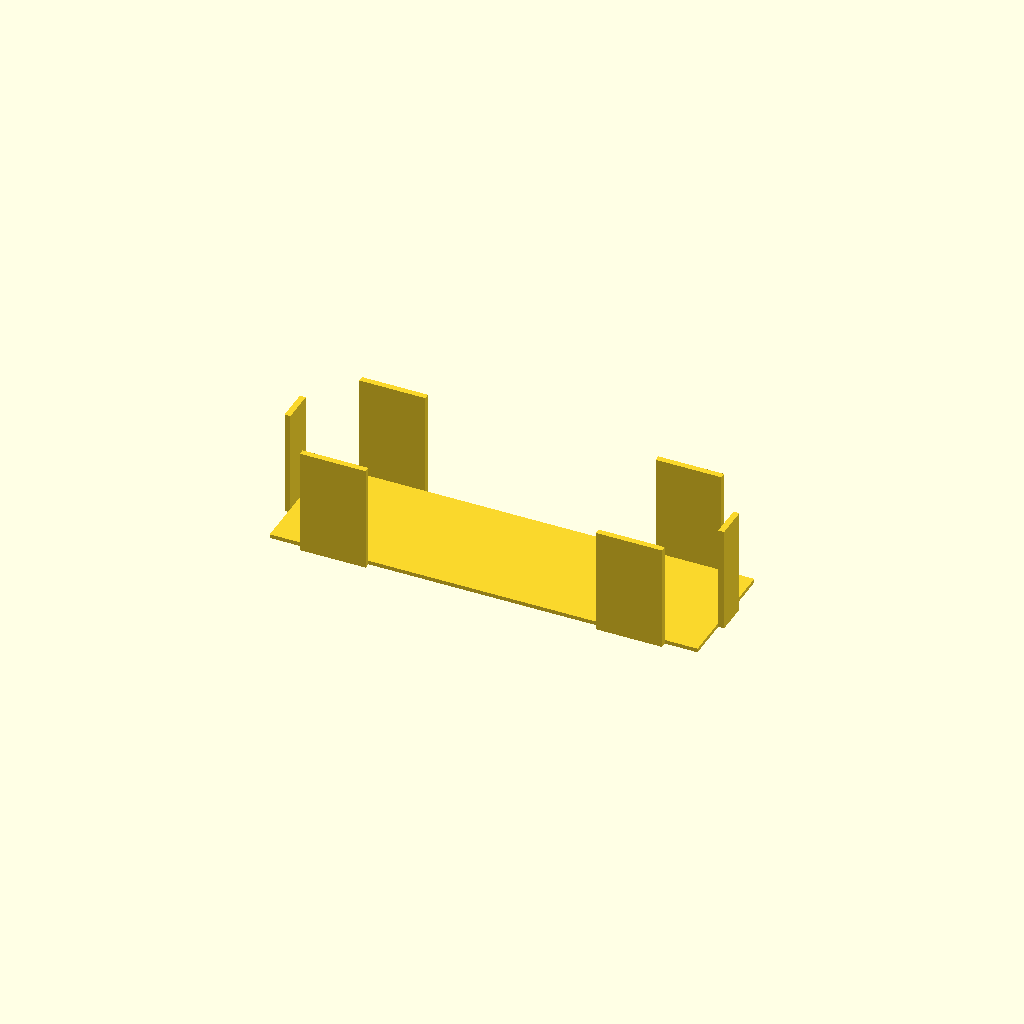
Cell 1: rendered with the file's own defaults.
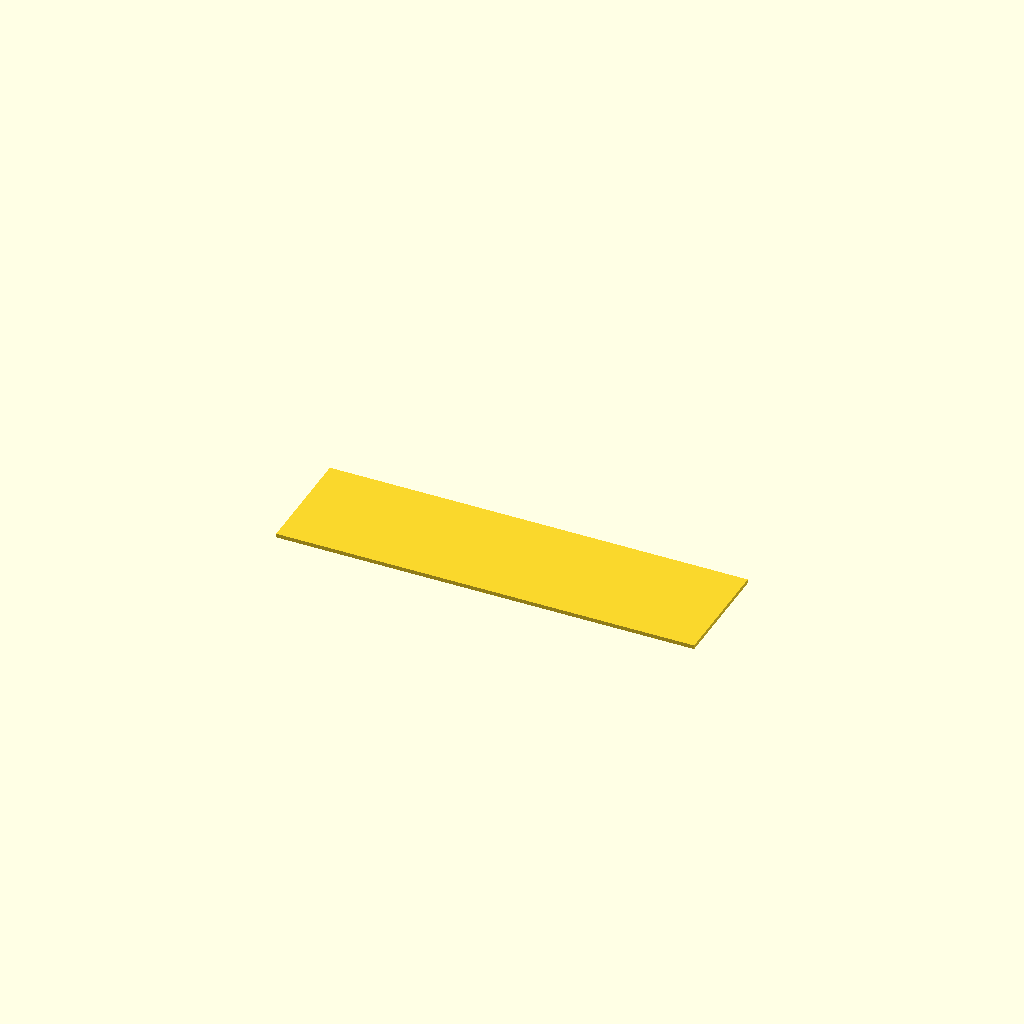
Cell 2: the same model with part = "lid".
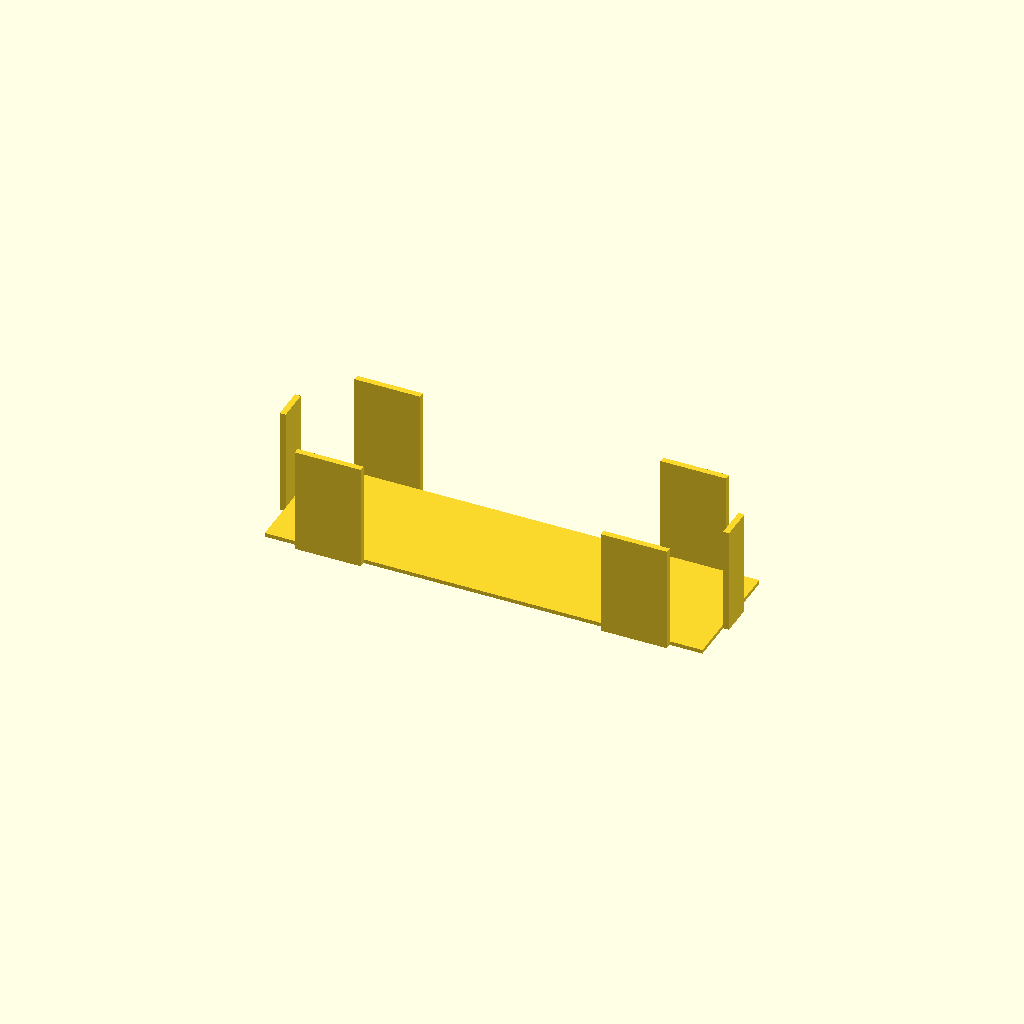
Cell 3 — ex set to 6, the other parameters unchanged.
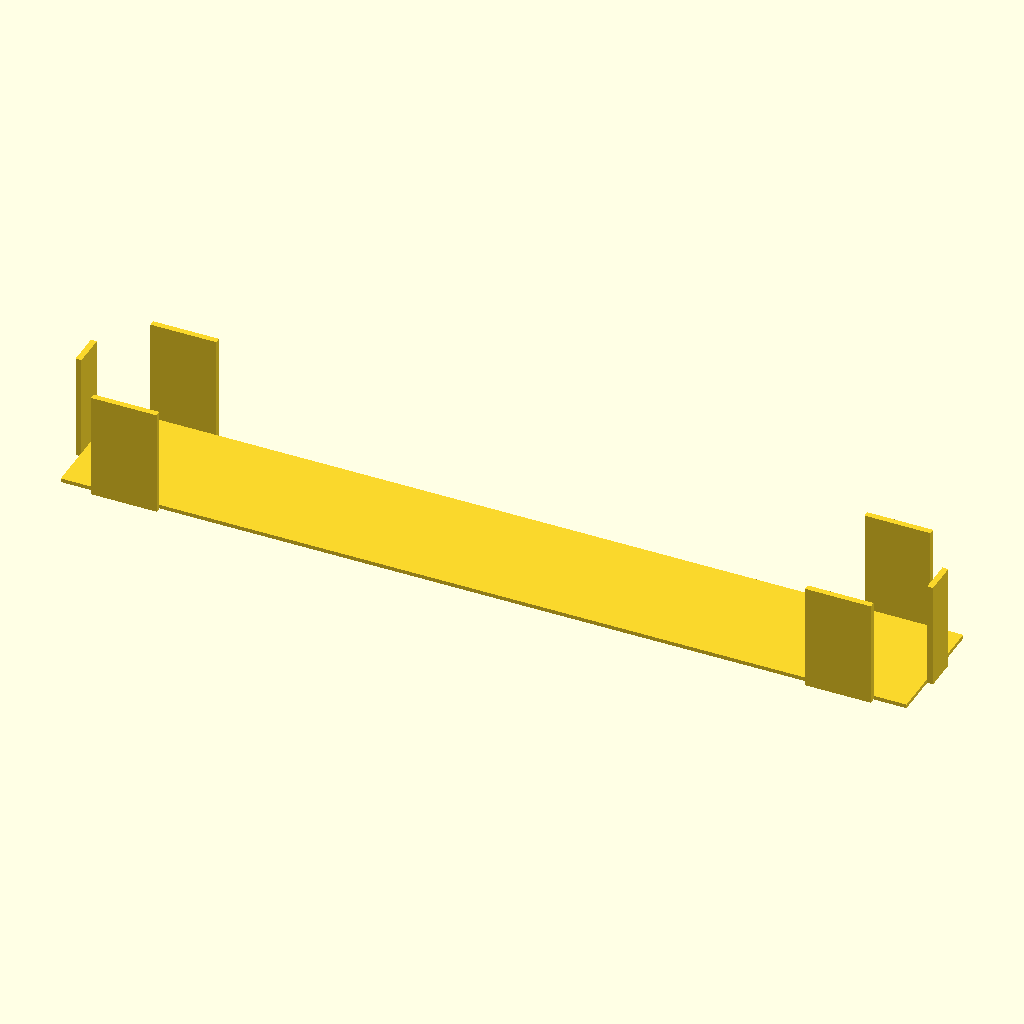
Cell 4 — lld set to 254, the other parameters unchanged.
One fixed orthographic camera (rotation 55°, 0°, 25°; colour scheme Cornfield) for every cell.
OpenSCAD source file Filmstreifenstapler/126er-Streifetstapler.scad:
// -*- mode: SCAD ; c-file-style: "ellemtel" ; coding: utf-8 -*-
//
// correctly sized simple shape to stack four picture 135 type film strips
//
// © 2018 Roland Sieker <ospalh@gmail.com>
// Licence: CC-BY-SA 4.0


// … to preview. You will get all parts when you click “Create Thing”.
part = "stack"; // [stack: Stapler, lid: Deckel]

// Set this to “render” and click on “Create Thing” when done with the setup.
preview = 1; // [0:render, 1:preview]
// not needed

ex = 3;
ey = 2;
lld = 127;  // Pitch scheint 1¼ Zoll zu sein, → Vier Bilder ergibt fünf Zoll.
ll = lld + ex;

wld = 35; // Make it fit between the plates without problems
wst = wld + ey; // 35 mm + clearance
h = 30; // I have a lot of film strips i want to stack
epl = 10;
spl = 20;
spo = 10;

/* [Hidden] */

// Done with the customizer

// *******************************************************
// Extra parameters. These can be changed reasonably safely.


w = 1.8;  // Wall width
p = 1.2;  // Bottom, top plate hight
c = 0.4;  // Clearance
angle = 60; // Overhangs much below 60° are a problem for me

// *******************************************************
// Some shortcuts. These shouldn’t be changed

tau = 2 * PI;  // π is still wrong. τ = circumference ÷ r

xy_factor = 1/tan(angle);
// To get from a hight to a horizontal width inclined correctly
z_factor = tan(angle);  // The other way around

he = h + 2*p;
spo2 = ll/2 - spo - spl;

some_distance = 50;
ms = 0.01;  // Muggeseggele.

// fn for differently sized objects and fs, fa; all for preview or rendering.
pna = 40;
pnb = 15;
pa = 5;
ps = 1;
rna = 180;
rnb = 30;
ra = 1;
rs = 0.1;
function na() = (preview) ? pna : rna;
function nb() = (preview) ? pnb : rnb;
$fs = (preview) ? ps : rs;
$fa = (preview) ? pa : ra;

// *******************************************************
// End setup



// *******************************************************
// Generate the parts

print_part();
// preview_parts();
// stack_parts();



module print_part()
{
   if ("stack" == part)
   {
      stack();
   }
   if ("lid" == part)
   {
      lid();
   }
}

module preview_parts()
{
   stack();
   translate([0, some_distance, 0])
   {
      lid();
   }
}

module stack_parts()
{
   // intersection()
   {
      color("yellow")
      {
         stack();
      }
      translate([0,0, 3*p])
      {
         color("red")
         {
            lid();
         }
      }
   }
}

// *******************************************************
// Code for the parts themselves

module stack()
{
   translate([0,0,p/2])
   {
      cube([ll, wst, p], center=true);
   }
   plates();
}


module lid()
{
   translate([0,0,p/2])
   {
      cube([lld, wld, p], center=true);
   }
}


module plates()
{
   end_plate();
   side_plate();
   rotate(180)
   {
      side_plate();
   }
   mirror()
   {
      end_plate();
      side_plate();
      rotate(180)
      {
         side_plate();
      }
   }
}

module end_plate()
{
   translate([ll/2-ms , -epl/2,0])
   {
      cube([w, epl, he]);
   }
}

module side_plate()
{
   translate([spo2, wst/2-ms,0])
   {
      cube([spl, w, he]);
   }
}
Parameter table extracted from the source (name, type, default, range or options):
part: string, default "stack", options "stack", "lid"
preview: number, default 1, options 0, 1
ex: number, default 3
ey: number, default 2
lld: number, default 127
wld: number, default 35
h: number, default 30
epl: number, default 10
spl: number, default 20
spo: number, default 10
